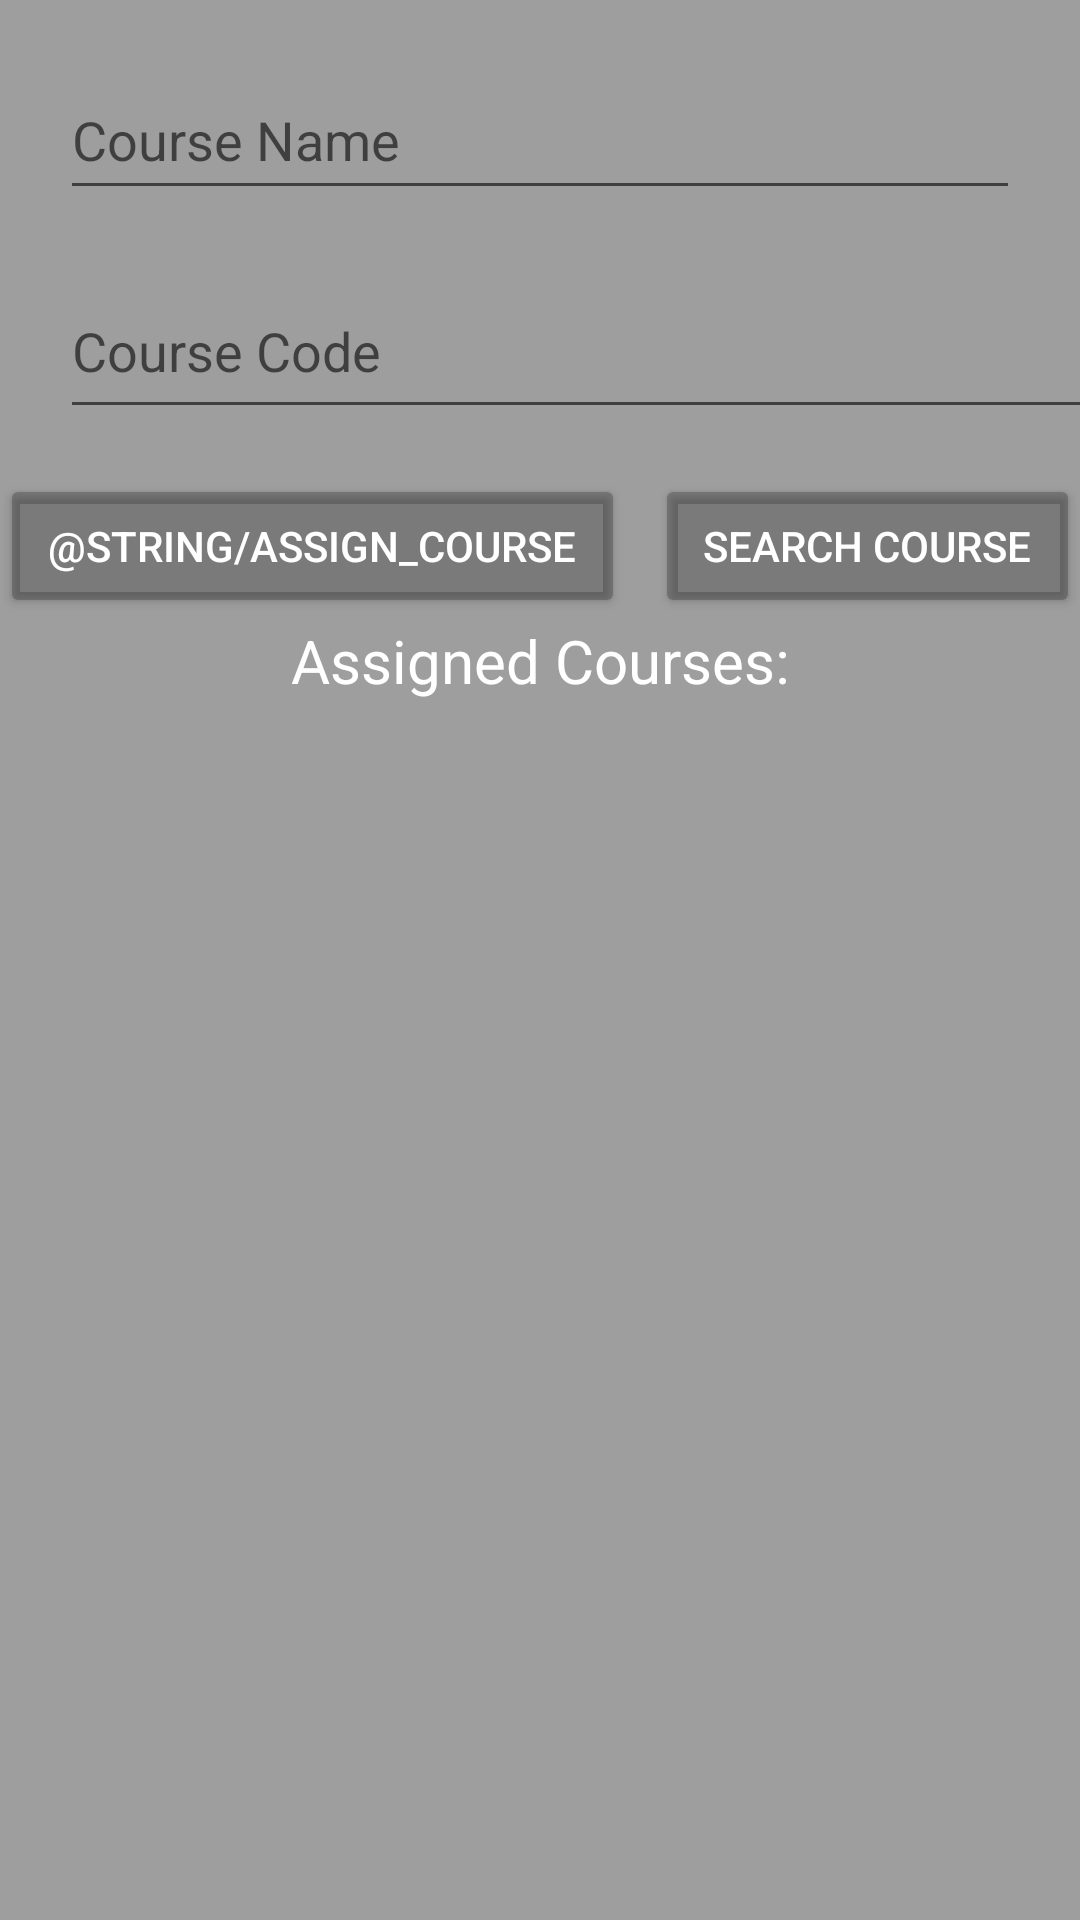

This screen was rendered from an Android layout file. Write that file and the resources it references.
<!-- AndroidManifest.xml: application theme Theme.StudentCourseBookingApp -->
<!-- res/layout/activity_instructor_view_course.xml -->
<?xml version="1.0" encoding="utf-8"?>
<RelativeLayout xmlns:android="http://schemas.android.com/apk/res/android"
    xmlns:app="http://schemas.android.com/apk/res-auto"
    xmlns:tools="http://schemas.android.com/tools"
    android:layout_width="match_parent"
    android:layout_height="match_parent"
    tools:context=".InstructorViewCourse"
    android:background="#9E9E9E">

    <LinearLayout
        android:layout_width="match_parent"
        android:layout_height="match_parent"
        android:orientation="vertical">

        <EditText
            android:id="@+id/courseName"
            android:layout_width="match_parent"
            android:layout_height="wrap_content"
            android:layout_marginLeft="20dp"
            android:layout_marginTop="20dp"
            android:layout_marginRight="20dp"
            android:layout_marginBottom="18dp"
            android:hint="Course Name"
            android:inputType="text"
            android:minHeight="50dp"
            android:textColor="@color/white" />

        <EditText
            android:id="@+id/courseCode"
            android:layout_width="374dp"
            android:layout_height="55dp"
            android:layout_centerHorizontal="true"
            android:layout_centerVertical="true"
            android:layout_marginLeft="20dp"
            android:layout_marginRight="20dp"
            android:layout_marginBottom="15dp"
            android:ems="10"
            android:hint="Course Code"
            android:inputType="text"
            android:textColor="@color/white" />

        <LinearLayout
            android:layout_width="match_parent"
            android:layout_height="55dp"
            android:orientation="horizontal">

            <Button
                android:id="@+id/assignCourse"
                android:layout_width="wrap_content"
                android:layout_height="wrap_content"
                android:layout_marginEnd="10dp"
                android:layout_weight="1"
                android:backgroundTint="#3B000000"
                android:text="@string/assign_Course"
                android:textColor="@color/white" />

            <Button
                android:id="@+id/searchCourse"
                android:layout_width="wrap_content"
                android:layout_height="wrap_content"
                android:layout_weight="1"
                android:backgroundTint="#3B000000"
                android:textColor="@color/white"
                android:text="Search Course" />
        </LinearLayout>

    </LinearLayout>

    <androidx.constraintlayout.widget.ConstraintLayout
        android:layout_width="match_parent"
        android:layout_height="match_parent">

        <TextView

            android:id="@+id/All_Courses"
            android:layout_width="wrap_content"
            android:layout_height="wrap_content"
            android:layout_marginBottom="200dp"
            android:gravity="center_horizontal"
            android:text="Assigned Courses:"
            android:textColor="@color/white"
            android:textSize="20dp"
            app:layout_constraintBottom_toBottomOf="parent"
            app:layout_constraintEnd_toEndOf="parent"
            app:layout_constraintStart_toStartOf="parent"
            app:layout_constraintTop_toTopOf="parent" />
    </androidx.constraintlayout.widget.ConstraintLayout>

    <ListView
        android:id="@+id/courseList"
        android:layout_width="wrap_content"
        android:layout_height="400dp"
        android:layout_alignParentBottom="true"
        android:layout_marginLeft="20dp"
        android:layout_marginRight="20dp"
        android:layout_marginBottom="28dp" />

</RelativeLayout>
<!-- resources referenced by this layout -->
<resources>
  <style name="Theme.StudentCourseBookingApp" parent="Theme.MaterialComponents.DayNight.DarkActionBar">
          
          <item name="colorPrimary">@color/purple_500</item>
          <item name="colorPrimaryVariant">@color/purple_700</item>
          <item name="colorOnPrimary">@color/white</item>
          
          <item name="colorSecondary">@color/teal_200</item>
          <item name="colorSecondaryVariant">@color/teal_700</item>
          <item name="colorOnSecondary">@color/black</item>
          
          <item name="android:statusBarColor">?attr/colorPrimaryVariant</item>
          
      </style>
  <!-- not gathered from this repository: default colours our renderer supplied (Android Studio template values) -->
  <color name="purple_500">#FF6200EE</color>
  <color name="purple_700">#FF3700B3</color>
  <color name="teal_200">#FF03DAC5</color>
  <color name="teal_700">#FF018786</color>
  <color name="black">#FF000000</color>
  <color name="white">#FFFFFFFF</color>
</resources>
